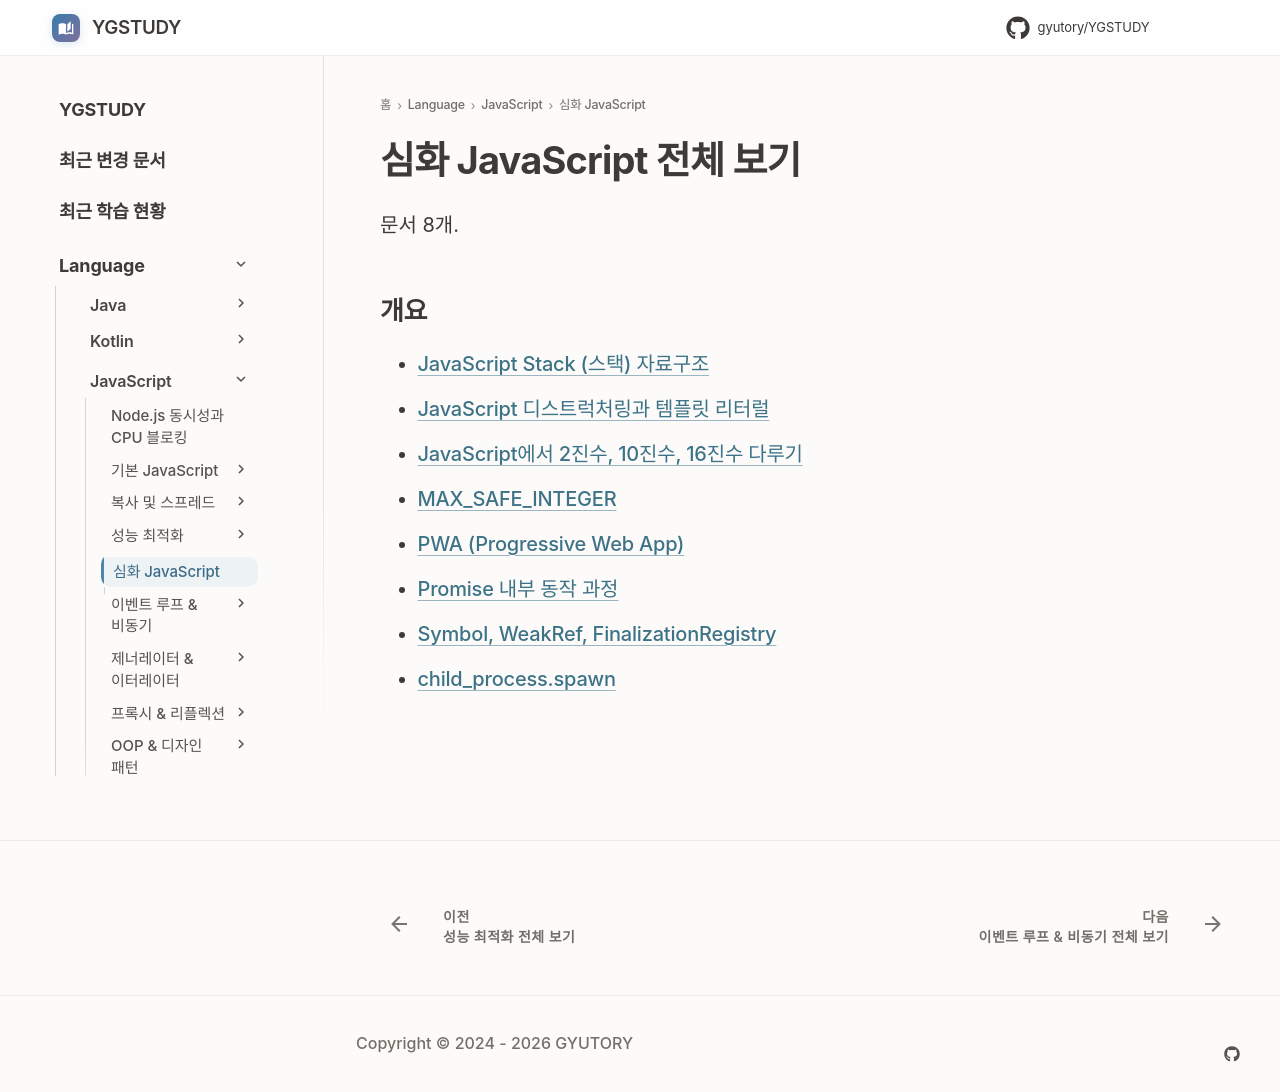

repository: GYUTORY/YGSTUDY · page: Language/JavaScript/04_심화_JavaScript/index.html · generator: mkdocs

---
title: 심화 JavaScript 전체 보기
tags: []
hide:
  - toc
---

<!-- AUTO-SECTION-INDEX: tools/section_index.py 가 빌드마다 다시 만든다. 직접 고치지 말 것. -->

# 심화 JavaScript 전체 보기

문서 8개.

## 개요

- [JavaScript Stack (스택) 자료구조](Stack.md)
- [JavaScript 디스트럭처링과 템플릿 리터럴](Destructuring_and_Template_Literals.md)
- [JavaScript에서 2진수, 10진수, 16진수 다루기](<JavaScript에서 2진수, 10진수, 16진수 다루기.md>)
- [MAX_SAFE_INTEGER](MAX_SAFE_INTEGER.md)
- [PWA (Progressive Web App)](PWA.md)
- [Promise 내부 동작 과정](<Promise 내부 동작 과정.md>)
- [Symbol, WeakRef, FinalizationRegistry](Symbol_Weak_Ref.md)
- [child_process.spawn](Child_Process_Spawn.md)
